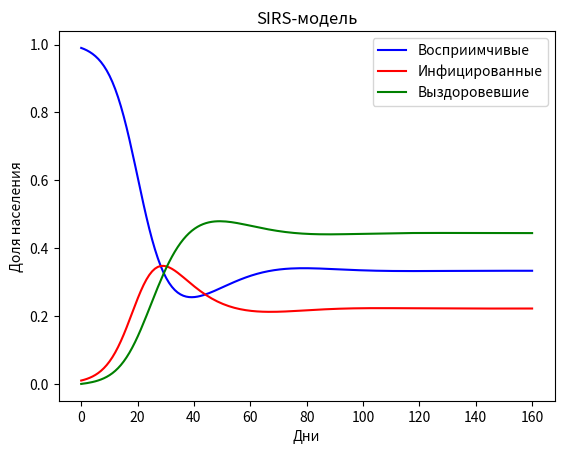

Recreate this plot in Python.
import numpy as np
from scipy.integrate import odeint
import matplotlib.pyplot as plt

def sirs_model(y, t, beta, gamma, delta):
    S, I, R = y
    dSdt = -beta * S * I + delta * R
    dIdt = beta * S * I - gamma * I
    dRdt = gamma * I - delta * R
    return [dSdt, dIdt, dRdt]

def main():
    # Параметры модели
    beta = 0.3   # скорость передачи
    gamma = 0.1  # скорость выздоровления
    delta = 0.05 # скорость потери иммунитета
    S0 = 0.99    # начальное количество восприимчивых
    I0 = 0.01    # начальное количество инфицированных
    R0 = 0.0     # начальное количество выздоровевших
    y0 = [S0, I0, R0]

    # Время моделирования (дни)
    t = np.linspace(0, 160, 160)

    # Решение системы дифференциальных уравнений
    sol = odeint(sirs_model, y0, t, args=(beta, gamma, delta))

    # Построение графика
    S, I, R = sol.T
    plt.plot(t, S, 'b', label='Восприимчивые')
    plt.plot(t, I, 'r', label='Инфицированные')
    plt.plot(t, R, 'g', label='Выздоровевшие')
    plt.xlabel('Дни')
    plt.ylabel('Доля населения')
    plt.title('SIRS-модель')
    plt.legend()
    plt.show()

if __name__ == '__main__':
    main()
